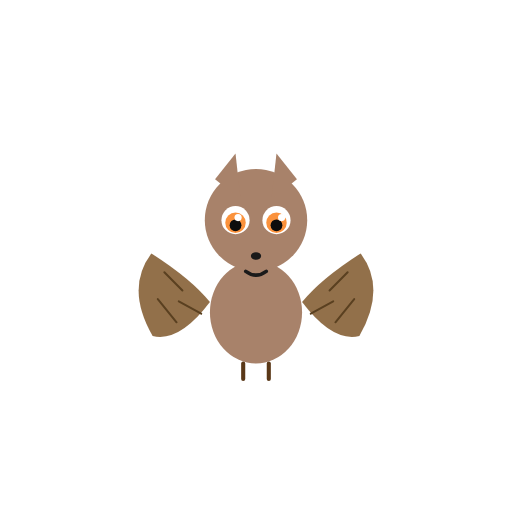
t = 0.00 s
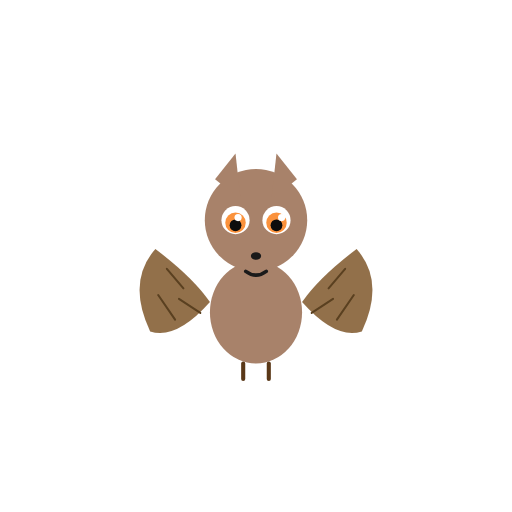
t = 0.05 s
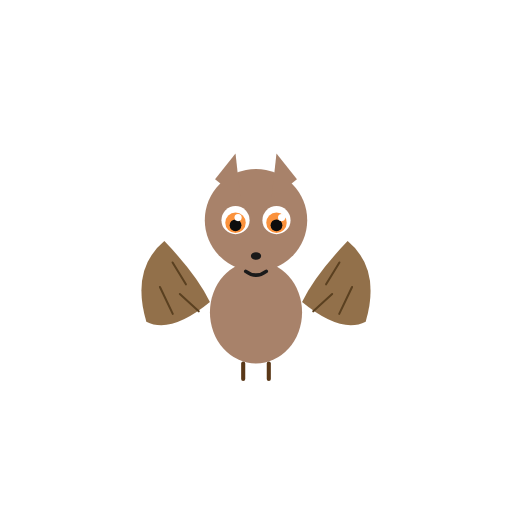
t = 0.15 s
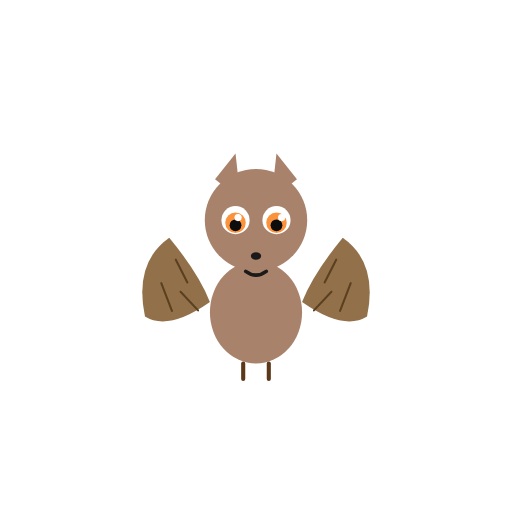
t = 0.20 s
t = 0.25 s: frame unchanged from t = 0.15 s, image omitted
t = 0.35 s: frame unchanged from t = 0.05 s, image omitted

The animated SVG that drew these frames (rendered in a browser with its animation timeline set to each time). Animation: 2 SMIL elements (animateTransform=2); one cycle of 0.40 s, repeats indefinitely.

<svg xmlns="http://www.w3.org/2000/svg" viewBox="0 0 200 200" width="200" height="200">
<title>Little brown bat — Myotis lucifugus</title>
<desc>Wing membrane flap — left and right wing paths rotate at the body, mirrored, on a 0.4s loop.</desc>
<g transform="translate(100, 100)">
<!-- left wing — rotate at shoulder (~(-18,18)) -->
<g>
  <animateTransform attributeName="transform" type="rotate"
    values="-8 -18 18; 10 -18 18; -8 -18 18"
    dur="0.4s" repeatCount="indefinite"/>
  <path d="M -38 -4 Q -50 8 -42 28 Q -32 32 -18 18 Q -24 8 -38 -4 Z" fill="#92704a"/>
  <path d="M -34 4 L -28 12 M -30 16 L -22 22 M -38 14 L -32 24" stroke="#5a4020" stroke-width="0.8" stroke-linecap="round"/>
</g>
<!-- right wing — mirrored -->
<g>
  <animateTransform attributeName="transform" type="rotate"
    values="8 18 18; -10 18 18; 8 18 18"
    dur="0.4s" repeatCount="indefinite"/>
  <path d="M 38 -4 Q 50 8 42 28 Q 32 32 18 18 Q 24 8 38 -4 Z" fill="#92704a"/>
  <path d="M 34 4 L 28 12 M 30 16 L 22 22 M 38 14 L 32 24" stroke="#5a4020" stroke-width="0.8" stroke-linecap="round"/>
</g>
<!-- body -->
<ellipse cx="0" cy="22" rx="18" ry="20" fill="#a8826a"/>
<!-- feet -->
<line x1="-5" y1="42" x2="-5" y2="48" stroke="#5a3818" stroke-width="1.6" stroke-linecap="round"/>
<line x1="5" y1="42" x2="5" y2="48" stroke="#5a3818" stroke-width="1.6" stroke-linecap="round"/>
<!-- head -->
<circle cx="0" cy="-14" r="20" fill="#a8826a"/>
<!-- ear tufts -->
<path d="M -16 -30 L -8 -40 L -6 -22 Z" fill="#a8826a"/>
<path d="M 16 -30 L 8 -40 L 6 -22 Z" fill="#a8826a"/>
<!-- sclera -->
<circle cx="-8" cy="-14" r="5.5" fill="#ffffff"/>
<circle cx="8" cy="-14" r="5.5" fill="#ffffff"/>
<!-- eyes -->
<circle cx="-8" cy="-13" r="4" fill="#fb923c"/>
<circle cx="8" cy="-13" r="4" fill="#fb923c"/>
<circle cx="-8" cy="-12" r="2.3" fill="#0d0d0d"/>
<circle cx="8" cy="-12" r="2.3" fill="#0d0d0d"/>
<circle cx="-7" cy="-15" r="1.4" fill="#ffffff"/>
<circle cx="10" cy="-15" r="1.4" fill="#ffffff"/>
<!-- face details -->
<ellipse cx="0" cy="0" rx="2" ry="1.5" fill="#1a1a1a"/>
<path d="M -4 6 Q 0 9 4 6" stroke="#1a1a1a" stroke-width="1.4" fill="none" stroke-linecap="round"/>
</g>
</svg>
